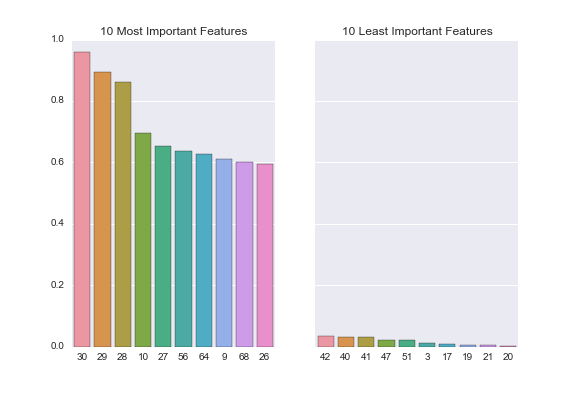

The data file committed next to this chart (first rows):
, % Importance, Feature
0, 0.9597, (attr_names-search_term)_tf_idf_(natural…
1, 0.8952, (attr_names-search_term)_tf_idf_(natural…
2, 0.8627, (attr_names-search_term)_tf_idf_(natural…
3, 0.6947, (attr_names-search_term)_tf_natural_avg
4, 0.6546, (prod_descr-search_term)_tf_idf_(natural…
5, 0.6377, (search_term-attr_names)_bm25_sum
6, 0.626, (search_term-attr_names)_tf_idf_(natural…
7, 0.6115, (attr_names-search_term)_tf_natural
8, 0.5996, (search_term-brand_name)_bm25_sum
9, 0.5957, (prod_descr-search_term)_tf_idf_(natural…
10, 0.5934, (prod_descr-search_term)_tf_idf_(natural…
11, 0.56, (search_term-attr_names)_bm25_avg
12, 0.4959, (prod_descr-search_term)_tf_natural_avg
13, 0.4796, (product_title-search_term)_tf_idf_(natu…
14, 0.4791, (product_title-search_term)_tf_natural_a…
15, 0.4748, (product_title-search_term)_tf_idf_(natu…
16, 0.4718, (product_title-search_term)_tf_idf_(natu…
17, 0.4594, (search_term-prod_descr)_tf_idf_(natural…
18, 0.4406, (search_term-product_title)_tf_idf_(natu…
19, 0.4402, (prod_descr-search_term)_tf_natural
20, 0.4327, (product_title-search_term)_tf_natural
21, 0.4265, (search_term-prod_descr)_bm25_sum
22, 0.4228, (search_term-product_title)_bm25_avg
23, 0.4211, (search_term-brand_name)_tf_idf_(natural…
24, 0.4136, (attr_values-search_term)_tf_idf_(natura…
25, 0.4084, (search_term-product_title)_bm25_sum
26, 0.4053, (attr_values-search_term)_tf_idf_(natura…
27, 0.3972, (search_term-brand_name)_tf_natural
28, 0.3911, (attr_values-search_term)_tf_idf_(natura…
29, 0.338, (search_term-prod_descr)_bm25_avg
30, 0.3058, (search_term-attr_values)_tf_idf_(natura…
31, 0.299, (attr_values-search_term)_tf_natural_avg
32, 0.2883, (attr_values-search_term)_tf_natural
33, 0.2476, (product_title-search_term)_bm25_sum
34, 0.247, (product_title-search_term)_bm25_avg
35, 0.2427, (search_term-attr_values)_bm25_sum
36, 0.14, (attr_names-search_term)_bm25_sum
37, 0.1316, (search_term-attr_values)_bm25_avg
38, 0.1311, (product_title-search_term)_tf_double_no…
39, 0.1258, (prod_descr-search_term)_tf_log_norm_avg
40, 0.119, (prod_descr-search_term)_tf_idf_(log_nor…
41, 0.1089, (prod_descr-search_term)_tf_idf_(log_nor…
42, 0.1088, (prod_descr-search_term)_tf_idf_(log_nor…
43, 0.1086, (attr_names-search_term)_bm25_avg
44, 0.08608, (attr_values-search_term)_bm25_avg
45, 0.07473, (attr_names-search_term)_tf_double_norm_…
46, 0.07046, (attr_values-search_term)_bm25_sum
47, 0.06695, (prod_descr-search_term)_tf_double_norm_…
48, 0.05873, prod_descr_length
49, 0.05581, (attr_names-search_term)_tf_log_norm_avg
50, 0.05454, (attr_values-search_term)_tf_log_norm_av…
51, 0.04895, (attr_values-search_term)_tf_double_norm…
52, 0.04722, (product_title-search_term)_tf_idf_(log_…
53, 0.04402, (attr_values-search_term)_tf_idf_(log_no…
54, 0.04165, (attr_values-search_term)_tf_idf_(log_no…
55, 0.03873, (attr_values-search_term)_tf_idf_(log_no…
56, 0.03873, (product_title-search_term)_tf_idf_(log_…
57, 0.03801, (product_title-search_term)_tf_idf_(log_…
58, 0.03329, (attr_names-search_term)_tf_idf_(log_nor…
59, 0.03177, (attr_names-search_term)_tf_idf_(log_nor…
... 8 more rows
